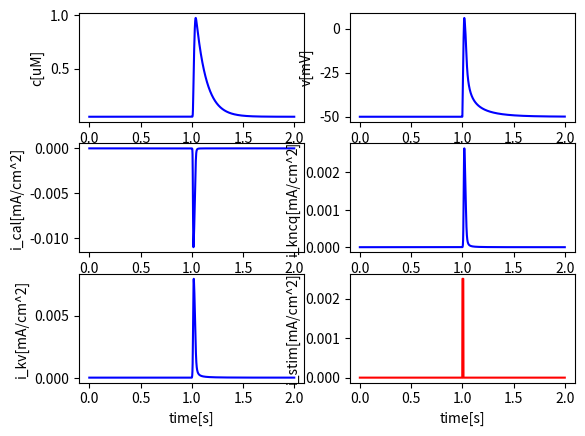

This chart was generated by the following Python code:
#!/usr/bin/env python
# -*- coding: utf-8 -*-

import numpy as np
import matplotlib.pyplot as plt
from scipy.integrate import odeint

class FastCell:
    '''An intracellular model for calcium influx from extracellular space'''
    def __init__(self, T = 20, dt = 0.001):
        # General parameters
        self.c_m = 1e-6 # [F/cm^2]
        self.A_cyt = 4e-5 # [cm^2]
        self.V_cyt = 6e-9 # [cm^3]
        self.d = 10e-4 # [cm]
        self.F = 96485332.9 # [mA*s/mol]
        self.c0 = 0.05
        self.v0 = -50 # (-40 to -60)
        self.n0 = 0.005911068856243796
        self.hv0 = 0.82324
        self.hc0 = 0.95238
        self.x0 = 0.05416670048123607
        self.z0 = 0.65052
        self.p0 = 0.011595733688999755
        self.q0 = 0.3697397770822487

        # Calcium leak
        self.tau_ex = 0.1 # [s]
        
        # CaL parameters
        self.g_cal = 0.0005 # [S/cm^2] 
        self.e_cal = 51
        self.ki = 1 # [uM]

        # KCNQ parameters
        self.g_kcnq = 0.0001 # [S/cm^2]
        self.e_k = -75 

        # Kv parameters
        self.g_kv = 0.0004

        # Background parameters
        self.g_bk = None
        self.e_bk = -91

        # Time
        self.T = T
        self.dt = dt
        self.time = np.linspace(0, T, int(T/dt))

    '''CaL channel terms (Mahapatra 2018)'''
    def i_cal(self, v, n, hv, hc):
        # L-type calcium channel [mA/cm^2]
        return self.g_cal * n**2 * hv * hc * (v - self.e_cal)

    def n_inf(self, v):
        # [-]
        return 1 / (1 + np.exp(-(v+9)/8))

    def hv_inf(self, v):
        # [-]
        return 1 / (1 + np.exp((v+30)/13))

    def hc_inf(self, c):
        # [-]
        return self.ki / (self.ki + c)

    def tau_n(self, v):
        # [s]
        return 0.000001 / (1 + np.exp(-(v+22)/308))

    def tau_hv(self, v):
        # [s]
        return 0.09 * (1 - 1 / ((1 + np.exp((v+14)/45)) * (1 + np.exp(-(v+9.8)/3.39))))

    def tau_hc(self):
        # [s]
        return 0.02
    
    '''KCNQ1 channel terms (Mahapatra 2018)'''
    def i_kcnq(self, v, x, z):
        # KCNQ1 channel [mA/cm^2]
        return self.g_kcnq * x**2 * z * (v - self.e_k)

    def x_inf(self, v):
        # [-]
        return 1 / (1 + np.exp(-(v+7.1)/15))

    def z_inf(self, v):
        # [-]
        return 0.55 / (1 + np.exp((v+55)/9)) + 0.45

    def tau_x(self, v):
        # [s]
        return 0.001 / (1 + np.exp((v+15)/20))

    def tau_z(self, v):
        # [s]
        return 0.01 * (200 + 10 / (1 + 2 * ((v+56)/120)**5))

    '''Kv channels (Mahapatra 2018)'''
    def i_kv(self, v, p, q):
        return self.g_kv * p * q * (v - self.e_k)
    
    def p_inf(self, v):
        return 1 / (1 + np.exp(-(v+1.1)/11))

    def q_inf(self, v):
        return 1 / (1 + np.exp((v+58)/15))

    def tau_p(self, v):
        return 0.001 / (1 + np.exp((v+15)/20))

    def tau_q(self, v):
        return 0.4 * (200 + 10 / (1 + 2*((v+54.18)/120)**5))

    '''Background terms'''
    def i_bk(self, v):
        # Background voltage leak [mA/cm^2]
        g_bk = - (self.i_cal(self.v0, self.n0, self.hv0, self.hc0) \
        + self.i_kcnq(self.v0, self.x0, self.z0) \
        + self.i_kv(self.v0, self.p0, self.q0))/(self.v0 - self.e_bk)
        return  g_bk * (v - self.e_bk)

    '''Calcium terms'''
    def r_ex(self, c):
        # [uM/s]
        return (c-self.c0)/self.tau_ex

    '''Stimulation'''
    def stim(self, t):
        if 1 <= t < 1.01:
            return 1
        else:
            return 0

    '''Numerical terms'''
    def rhs(self, y, t):
        # Right-hand side function
        c, v, n, hv, hc, x, z, p, q = y
        dcdt = - self.r_ex(c) - 1e9 * self.i_cal(v, n, hv, hc) / (2 * self.F * self.d) + 1e9 * self.i_cal(self.v0, self.n0, self.hv0, self.hc0) / (2 * self.F * self.d)
        dvdt = - 1 / self.c_m * (self.i_cal(v, n, hv, hc) + self.i_kcnq(v, x, z) + self.i_kv(v, p, q) + self.i_bk(v) - 0.004 * self.stim(t))
        dndt = (self.n_inf(v) - n)/self.tau_n(v)
        dhvdt = (self.hv_inf(v) - hv)/self.tau_hv(v)
        dhcdt = (self.hc_inf(c) - hc)/self.tau_hc()
        dxdt = (self.x_inf(v) - x)/self.tau_x(v)
        dzdt = (self.z_inf(v) - z)/self.tau_z(v)
        dpdt = (self.p_inf(v) - p)/self.tau_p(v)
        dqdt = (self.q_inf(v) - q)/self.tau_q(v)

        return [dcdt, dvdt, dndt, dhvdt, dhcdt, dxdt, dzdt, dpdt, dqdt]

    def step(self):
        # Time stepping
        y0 = [self.c0, self.v0, self.n0, self.hv0, self.hc0, self.x0, self.z0, self.p0, self.q0]
        sol = odeint(self.rhs, y0, self.time, hmax = 0.005)
        return sol

    '''Visualize results'''
    def plot(self, a, tmin=0, tmax=2, xlabel = 'time[s]', ylabel = None, color = 'b'):
        plt.plot(self.time[int(tmin/self.dt):int(tmax/self.dt)], a[int(tmin/self.dt):int(tmax/self.dt)], color)
        if xlabel:  plt.xlabel(xlabel)
        if ylabel:  plt.ylabel(ylabel)

if __name__ == '__main__':
    model = FastCell()
    sol = model.step()
    c = sol[:, 0]
    v = sol[:, 1]
    n = sol[:, 2]
    hv = sol[:, 3]
    hc = sol[:, 4]
    x = sol[:, 5]
    z = sol[:, 6]
    p = sol[:, 7]
    q = sol[:, 8]

    # Plot the results
    plt.figure()
    plt.subplot(321)
    model.plot(c, ylabel='c[uM]')
    plt.subplot(322)
    model.plot(v, ylabel='v[mV]')
    plt.subplot(323)
    model.plot(model.i_cal(v, n , hv, hc), ylabel='i_cal[mA/cm^2]')
    plt.subplot(324)
    model.plot(model.i_kcnq(v, x, z), ylabel='i_kncq[mA/cm^2]')
    plt.subplot(325)
    model.plot(model.i_kv(v, p, q), ylabel='i_kv[mA/cm^2]')
    plt.subplot(326)
    model.plot([0.0025 * model.stim(t) for t in model.time], ylabel='i_stim[mA/cm^2]', color = 'r')
    plt.show()
    
    

    
